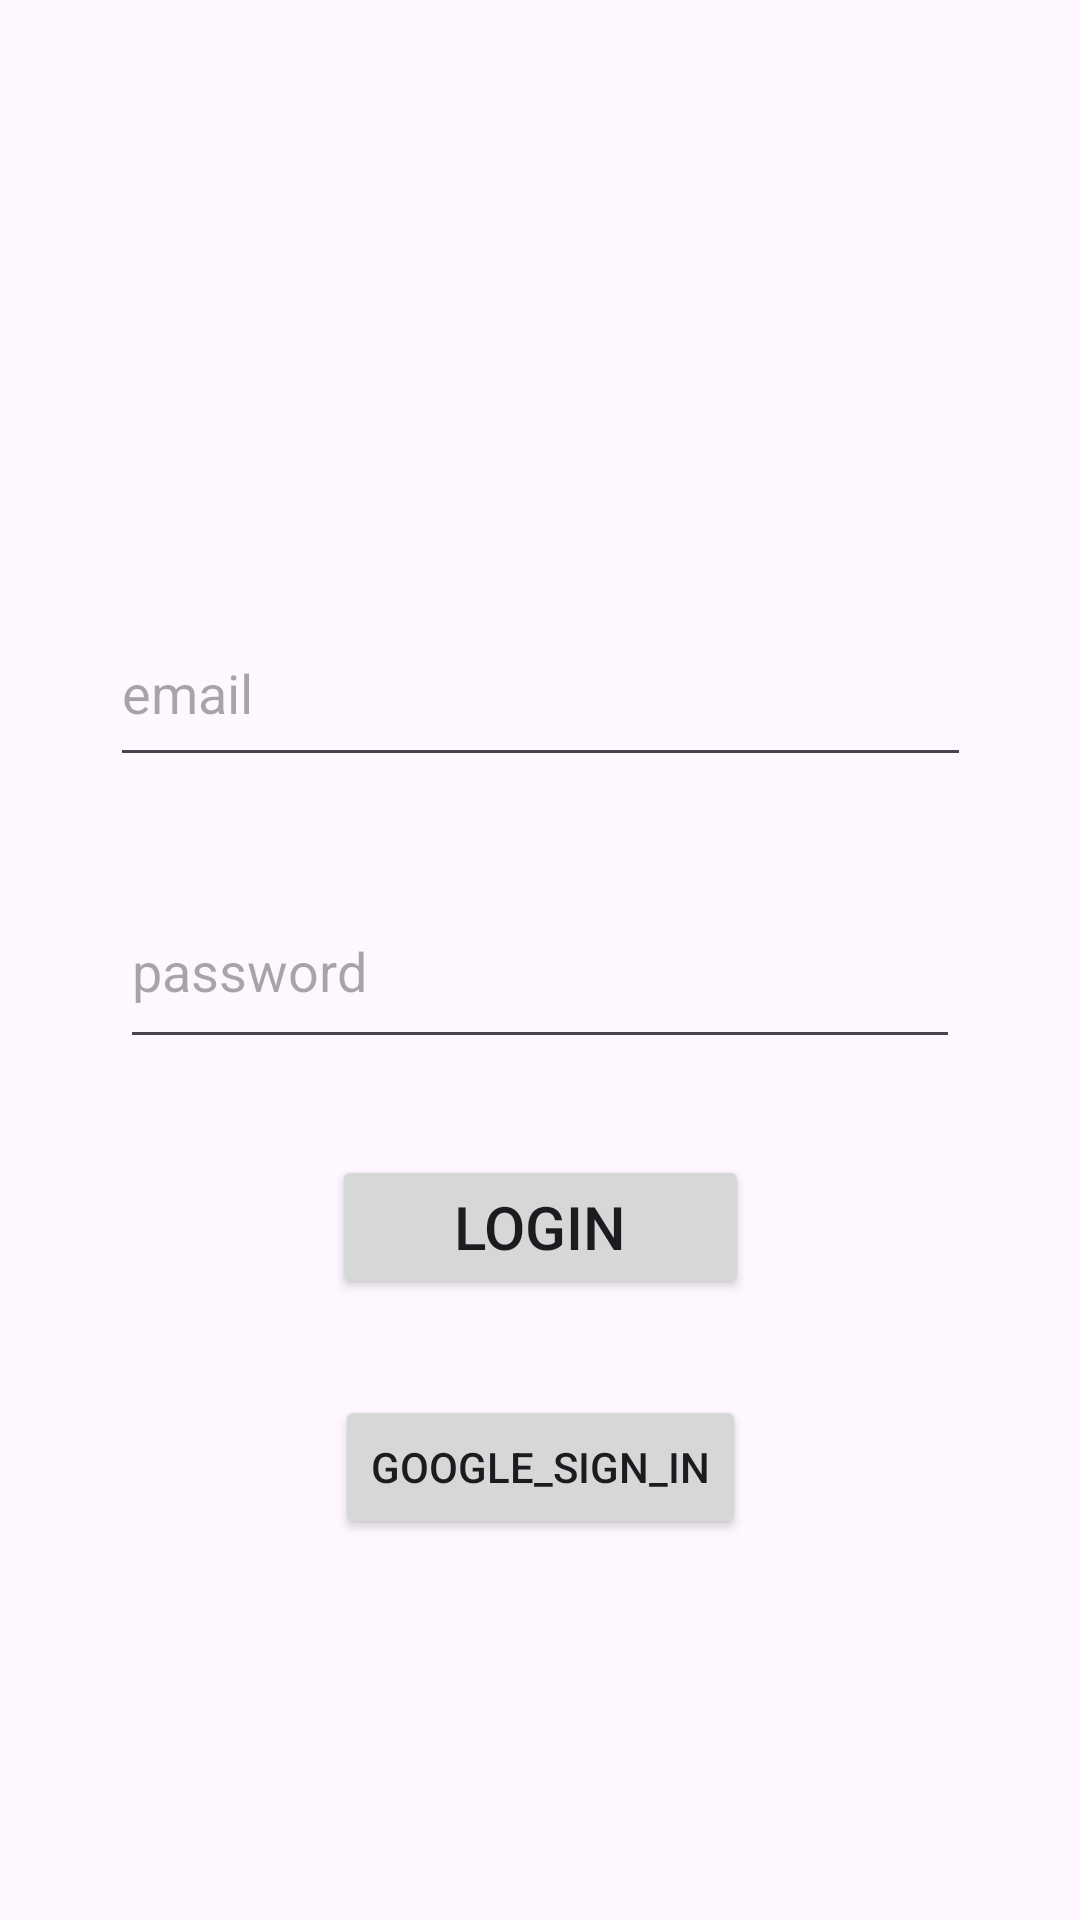

Layout XML and referenced resources for this Android screen:
<!-- AndroidManifest.xml: application theme Theme.SignInFirebase -->
<!-- res/layout/activity_main.xml -->
<?xml version="1.0" encoding="utf-8"?>
<androidx.constraintlayout.widget.ConstraintLayout xmlns:android="http://schemas.android.com/apk/res/android"
    xmlns:app="http://schemas.android.com/apk/res-auto"
    xmlns:tools="http://schemas.android.com/tools"
    android:layout_width="match_parent"
    android:layout_height="match_parent"
    tools:context=".MainActivity">

    <Button
        android:id="@+id/button"
        android:layout_width="139dp"
        android:layout_height="0dp"
        android:layout_marginTop="32dp"
        android:onClick="signInClicked"
        android:text="login"
        android:textSize="20sp"
        app:iconSize="20dp"
        app:layout_constraintEnd_toEndOf="parent"
        app:layout_constraintStart_toStartOf="parent"
        app:layout_constraintTop_toBottomOf="@+id/textView2" />

    <EditText
        android:id="@+id/textView"
        android:layout_width="287dp"
        android:layout_height="59dp"
        android:layout_marginTop="200dp"
        android:ems="10"
        android:hint="email"
        android:importantForAutofill="no"
        android:inputType="textEmailAddress"
        app:layout_constraintEnd_toEndOf="parent"
        app:layout_constraintStart_toStartOf="parent"
        app:layout_constraintTop_toTopOf="parent" />

    <EditText
        android:id="@+id/textView2"
        android:layout_width="280dp"
        android:layout_height="62dp"
        android:layout_marginTop="32dp"
        android:ems="10"
        android:hint="password"
        android:importantForAutofill="no"
        android:inputType="textPassword"
        app:layout_constraintEnd_toEndOf="parent"
        app:layout_constraintStart_toStartOf="parent"
        app:layout_constraintTop_toBottomOf="@+id/textView" />

    <Button
        android:id="@+id/button2"
        android:layout_width="wrap_content"
        android:layout_height="wrap_content"
        android:layout_marginTop="32dp"
        android:onClick="signInGoogle"
        android:text="google_sign_in"
        app:layout_constraintEnd_toEndOf="parent"
        app:layout_constraintStart_toStartOf="parent"
        app:layout_constraintTop_toBottomOf="@+id/button" />

</androidx.constraintlayout.widget.ConstraintLayout>
<!-- resources referenced by this layout -->
<resources>
  <style name="Theme.SignInFirebase" parent="Base.Theme.SignInFirebase" />
  <style name="Base.Theme.SignInFirebase" parent="Theme.Material3.DayNight.NoActionBar">
          
          
      </style>
</resources>
